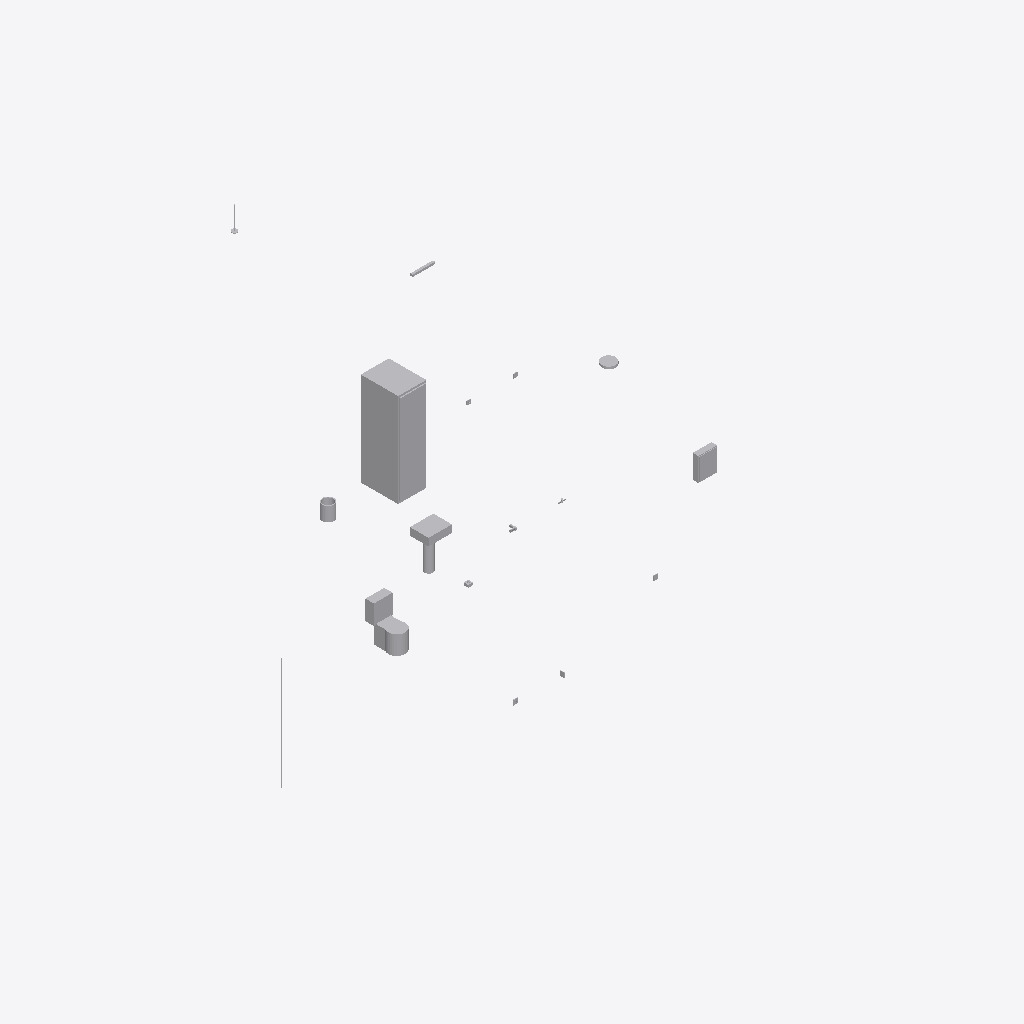
Isometric view of an IFC building model (IFC-SPF (STEP), schema IFC4, length unit millimetre), seen from the south-west, elements coloured by IFC class (only those large enough to see are counted): 14 other elements (light grey).
Extent 6.2 m × 6.3 m × 11.3 m (x, y, z). Storeys (2): Level 1 at 0.00 m; Level 2 at 3.00 m. Elements (17): 4 IfcBuildingElementProxy, 4 IfcOutlet, 2 IfcSanitaryTerminal, 1 IfcCommunicationsAppliance, 1 IfcElectricDistributionBoard, 1 IfcLightFixture, 1 IfcPipeFitting, 1 IfcSwitchingDevice, 1 IfcValve, 1 IfcWasteTerminal.

HEADER;
FILE_DESCRIPTION(('ViewDefinition [DesignTransferView]'),'2;1');
FILE_NAME('Project.ifc','TT',(''),(''),'BIMCraft 0.10.0','BIMCraft 0.10.0','');
FILE_SCHEMA(('IFC4'));
ENDSEC;
DATA;
#12=IFCPROJECT('GID-1',$,'Project',$,$,$,$,(#4),#11);
#16=IFCSITE('GID-2',$,'Site',$,$,#15,$,$,.ELEMENT.,$,$,$,$,$);
#20=IFCBUILDING('GID-3',$,'Project',$,$,#19,$,$,.ELEMENT.,$,$,$);
#26=IFCBUILDINGSTOREY('GID-6',$,'Level 1',$,$,#25,$,$,.ELEMENT.,0.0);
#30=IFCBUILDINGSTOREY('GID-7',$,'Level 2',$,$,#29,$,$,.ELEMENT.,3000.0);
#274=IFCBUILDINGELEMENTPROXY('GID-35',$,'Rack:600 x 800',$,'Rack',#265,#273,'100015',.USERDEFINED.);
#142=IFCSANITARYTERMINAL('GID-19',$,'WC:400 x 650',$,'WC:400 x 650',#123,#141,'100007',.TOILETPAN.);
#156=IFCSANITARYTERMINAL('GID-21',$,'Washbasin:500 x 400',$,'Washbasin:500 x 400',#147,#155,'100008',.WASHHANDBASIN.);
#118=IFCELECTRICDISTRIBUTIONBOARD('GID-17',$,'Distribution Board:12 circuits',$,'Distribution Board:12 circuits',#102,#117,'100006',.DISTRIBUTIONBOARD.);
#260=IFCBUILDINGELEMENTPROXY('GID-33',$,'Inspection Box:250',$,'InspectionBox',#247,#259,'100014',.USERDEFINED.);
#83=IFCLIGHTFIXTURE('GID-13',$,'Ceiling Luminaire:300',$,'Ceiling Luminaire:300',#67,#82,'100004',.NOTDEFINED.);
#242=IFCBUILDINGELEMENTPROXY('GID-31',$,'Earthing Electrode:2400',$,'EarthingRod',#236,#241,'100013',.USERDEFINED.);
#288=IFCCOMMUNICATIONSAPPLIANCE('GID-37',$,'Patch Panel:24 ports',$,'Patch Panel:24 ports',#282,#287,'100016',.NETWORKAPPLIANCE.);
#231=IFCBUILDINGELEMENTPROXY('GID-29',$,'Air Terminal:500',$,'LightningTerminal',#222,#230,'100012',.USERDEFINED.);
#176=IFCWASTETERMINAL('GID-23',$,'Floor Drain:100 x 100',$,'Floor Drain:100 x 100',#161,#175,'100009',.FLOORTRAP.);
#197=IFCPIPEFITTING('GID-25',$,'Elbow 90:50',$,'Elbow 90:50',#181,#196,'100010',.BEND.);
#48=IFCOUTLET('GID-9',$,'Outlet:Low 300',$,'Outlet:Low 300',#35,#47,'100002',.POWEROUTLET.);
#62=IFCSWITCHINGDEVICE('GID-11',$,'Switch:Low 300',$,'Switch:Low 300',#53,#61,'100003',.TOGGLESWITCH.);
#97=IFCOUTLET('GID-15',$,'Three-Phase Outlet:Unbalanced 1100',$,'Three-Phase Outlet:Unbalanced 1100',#91,#96,'100005',.POWEROUTLET.);
ENDSEC;
